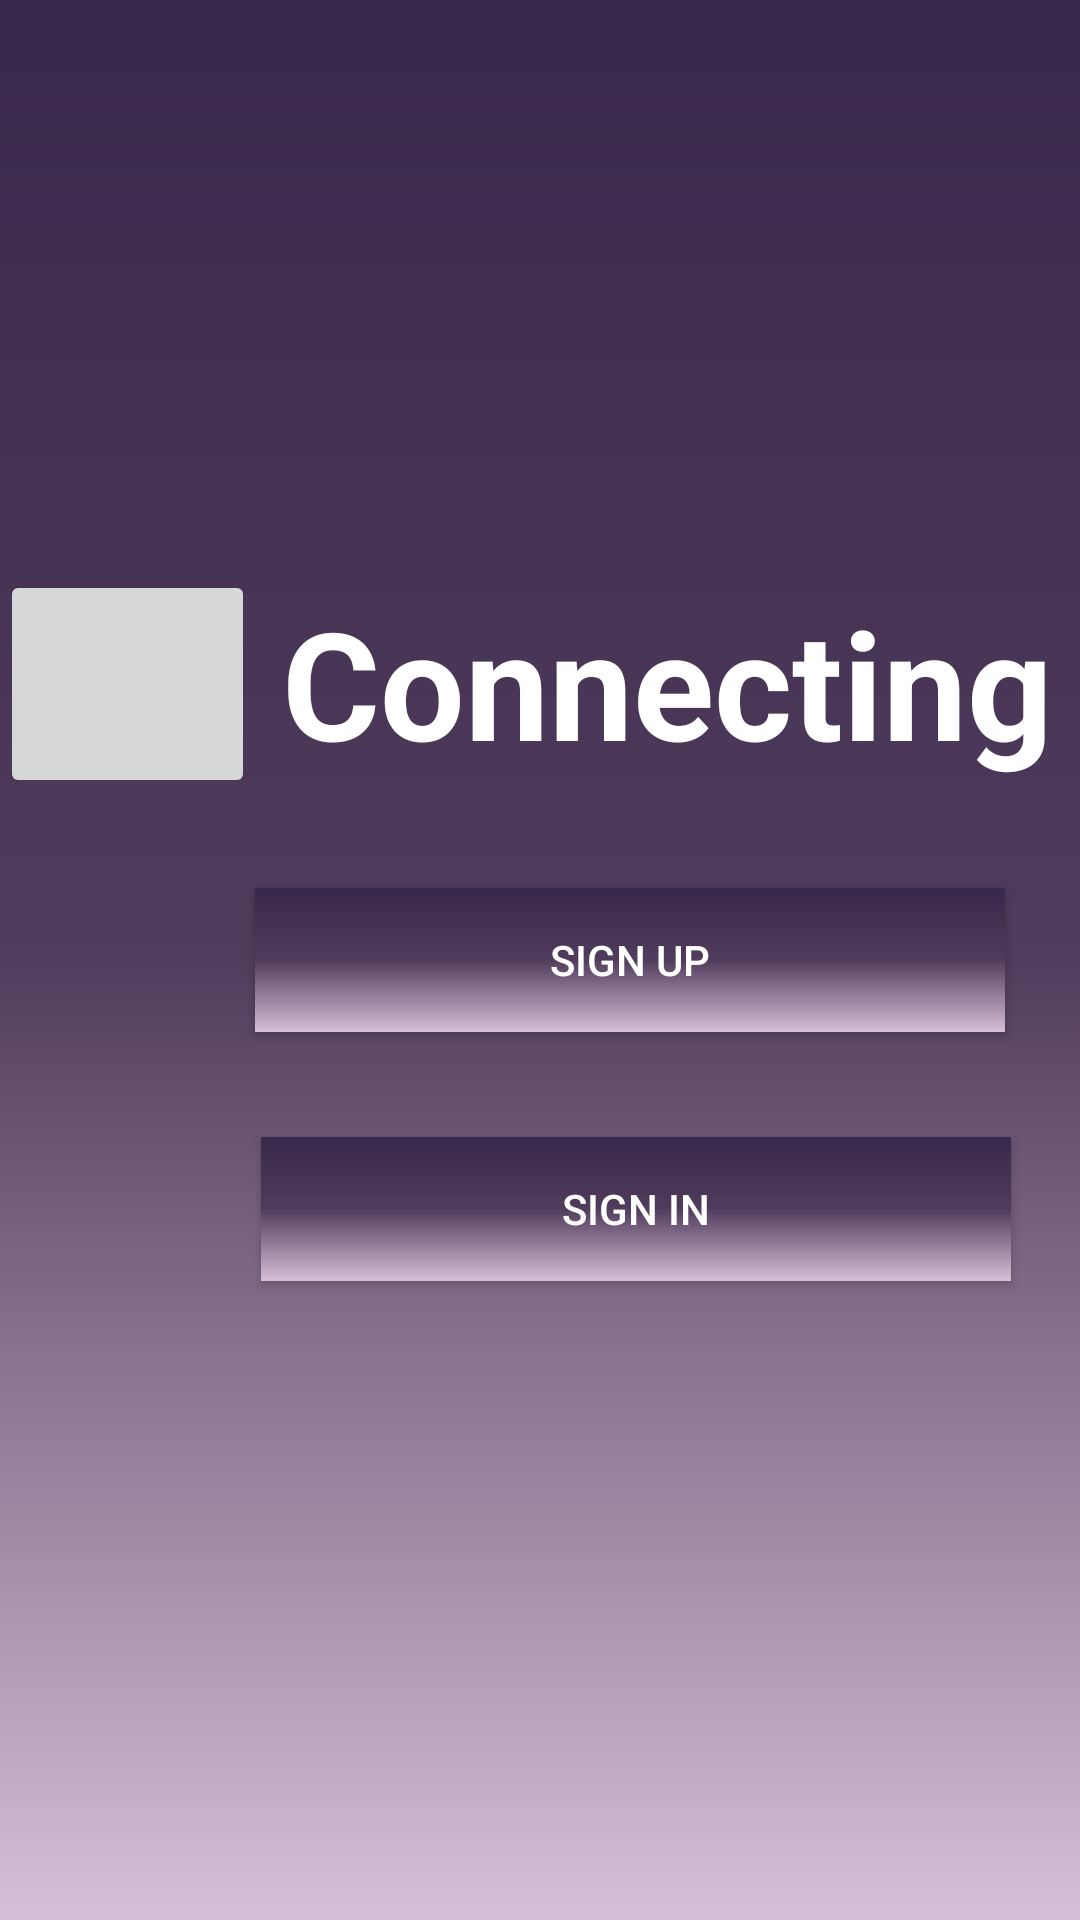

Produce the Android XML layout that renders to this screen, including the resource entries it uses.
<!-- AndroidManifest.xml: application theme AppTheme -->
<!-- res/layout/fragment_first.xml -->
<?xml version="1.0" encoding="utf-8"?>
<RelativeLayout xmlns:android="http://schemas.android.com/apk/res/android"
    xmlns:app="http://schemas.android.com/apk/res-auto"
    xmlns:tools="http://schemas.android.com/tools"
    android:layout_width="match_parent"
    android:layout_height="match_parent"
    android:layout_gravity="center"
    android:background="@drawable/gradient_effect"
    tools:context=".FirstFragment">

    <TextView
        android:id="@+id/textview_first"
        android:layout_width="389dp"
        android:layout_height="109dp"
        android:layout_above="@+id/button_second"
        android:layout_marginStart="0dp"
        android:layout_marginLeft="0dp"
        android:layout_marginBottom="14dp"
        android:layout_toEndOf="@+id/imageButton3"
        android:layout_toRightOf="@+id/imageButton3"
        android:gravity="center"
        android:text="@string/connecting"
        android:textColor="@color/colorwhite"
        android:textSize="50sp"
        android:textStyle="bold"
        tools:layout_editor_absoluteX="11dp"
        tools:layout_editor_absoluteY="215dp" />

    <Button
        android:id="@+id/button_first"
        android:layout_width="250dp"
        android:layout_height="wrap_content"
        android:layout_below="@+id/button_second"
        android:layout_centerVertical="true"
        android:layout_marginStart="2dp"
        android:layout_marginLeft="2dp"
        android:layout_marginTop="35dp"
        android:layout_toEndOf="@+id/imageButton3"
        android:layout_toRightOf="@+id/imageButton3"
        android:background="@drawable/gradient_effect"
        android:text="@string/sign_in"
        android:textColor="@color/colorwhite"
        app:layout_constraintBottom_toBottomOf="parent"
        app:layout_constraintEnd_toEndOf="parent"
        app:layout_constraintHorizontal_bias="0.498"
        app:layout_constraintStart_toStartOf="parent"
        app:layout_constraintTop_toBottomOf="@id/textview_first"
        app:layout_constraintVertical_bias="0.202" />

    <Button
        android:id="@+id/button_second"
        android:layout_width="250dp"
        android:layout_height="wrap_content"
        android:layout_centerVertical="true"
        android:layout_marginStart="0dp"
        android:layout_marginLeft="0dp"
        android:layout_toEndOf="@+id/imageButton3"
        android:layout_toRightOf="@+id/imageButton3"
        android:background="@drawable/gradient_effect"
        android:text="@string/sign_up"
        android:textColor="@color/colorwhite"
        tools:layout_editor_absoluteX="112dp"
        tools:layout_editor_absoluteY="481dp" />

    <ImageButton
        android:id="@+id/imageButton3"
        android:layout_width="85dp"
        android:layout_height="76dp"
        android:layout_above="@+id/button_second"
        android:layout_marginBottom="30dp"
        android:contentDescription="@string/Profile"
        tools:layout_editor_absoluteX="163dp"
        tools:layout_editor_absoluteY="107dp"
        tools:src="@tools:sample/avatars" />

</RelativeLayout>
<!-- resources referenced by this layout -->
<resources>
  <color name="colorwhite">#FFFFFF</color>
  <!-- drawable gradient_effect (drawable) -->
  <?xml version="1.0" encoding="utf-8"?>
  <shape xmlns:android="http://schemas.android.com/apk/res/android">
      <gradient android:startColor="@color/coloramericanpurple" android:centerColor="@color/colorengviolet" android:endColor="@color/colorBeige"
          android:angle="270">
  
      </gradient>
  
  </shape>
  <string name="Profile">Profile</string>
  <string name="connecting">Connecting</string>
  <string name="sign_in">sign in</string>
  <string name="sign_up">sign up</string>
  <style name="AppTheme" parent="Theme.AppCompat.DayNight.NoActionBar">
          
          <item name="colorPrimary">@color/colorPurple</item>
          <item name="colorPrimaryDark">@color/colororchid</item>
          <item name="colorAccent">@color/colorBeige</item>
      </style>
  <color name="coloramericanpurple">#38284B</color>
  <color name="colorengviolet">#503C5C</color>
  <color name="colorBeige">#D8BFD8</color>
  <color name="colorPurple">#800080</color>
  <color name="colororchid">#DA70D6</color>
</resources>
